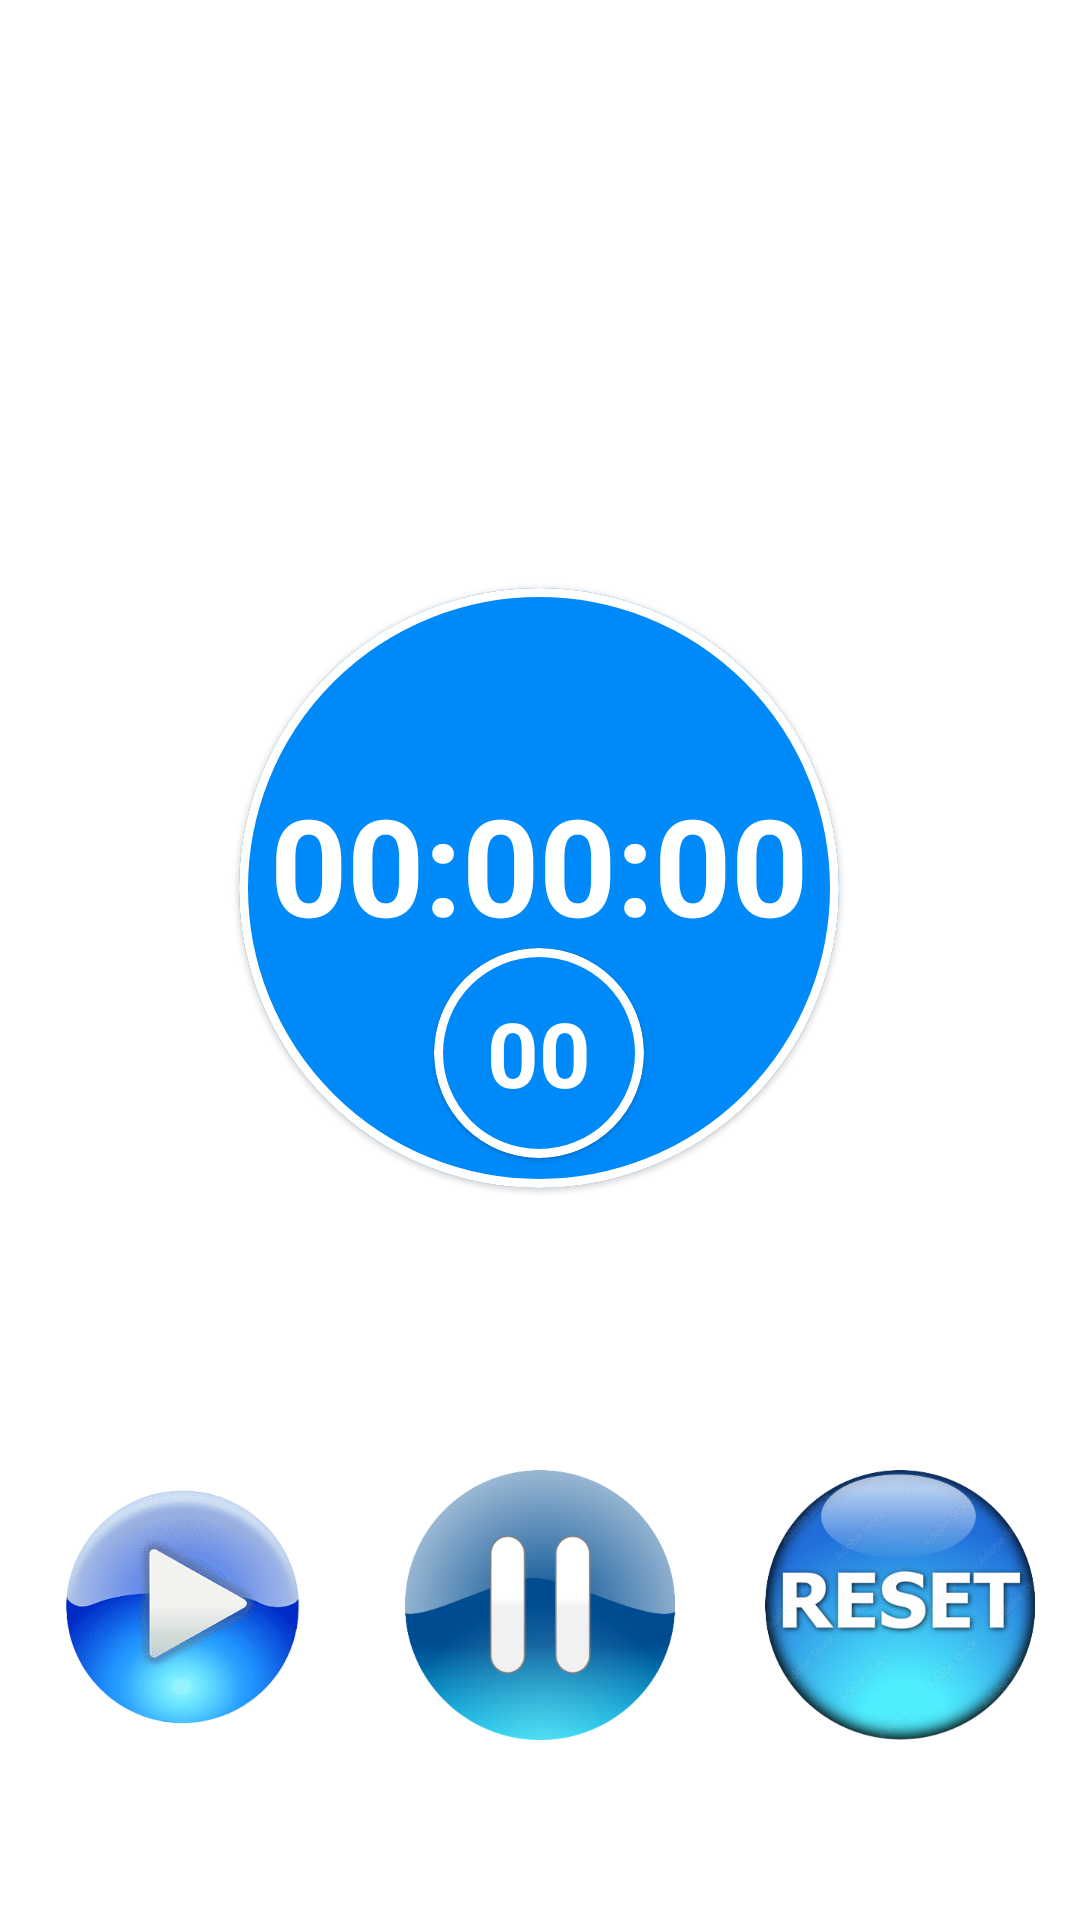

Reconstruct the res/layout file that produces this screen, plus the resources it refers to.
<!-- AndroidManifest.xml: application theme Theme.StopwatchApplication -->
<!-- res/layout/activity_main.xml -->
<?xml version="1.0" encoding="utf-8"?>
<androidx.constraintlayout.widget.ConstraintLayout xmlns:android="http://schemas.android.com/apk/res/android"
    xmlns:app="http://schemas.android.com/apk/res-auto"
    xmlns:tools="http://schemas.android.com/tools"
    android:layout_width="match_parent"
    android:layout_height="match_parent"
    android:background="@drawable/main_screen"
    tools:context=".MainActivity">


    <com.google.android.material.card.MaterialCardView
        android:id="@+id/cardView"
        android:layout_width="200dp"
        android:layout_height="200dp"
        android:layout_marginTop="196dp"
        android:backgroundTint="@color/blue"
        app:cardCornerRadius="100dp"
        app:layout_constraintEnd_toEndOf="parent"
        app:layout_constraintHorizontal_bias="0.497"
        app:layout_constraintStart_toStartOf="parent"
        app:layout_constraintTop_toTopOf="parent"
        app:strokeWidth="3dp">

        <LinearLayout
            android:layout_width="match_parent"
            android:layout_height="wrap_content"
            android:layout_marginStart="5dp"
            android:layout_marginTop="60dp"
            android:layout_marginEnd="5dp"
            android:gravity="center"
            android:orientation="horizontal"
            android:weightSum="7">
            <TextView
                android:id="@+id/time_view"
                android:layout_width="wrap_content"
                android:layout_height="wrap_content"
                android:layout_gravity="center"
                android:text="00:00:00"
                android:layout_marginTop="2dp"
                android:layout_marginBottom="2dp"
                android:contentDescription="display_time"
                android:textAppearance="@android:style/TextAppearance.Large"
                android:textColor="@color/white"
                android:textSize="45sp"
                android:textStyle="bold" />



        </LinearLayout>

        <com.google.android.material.card.MaterialCardView
            android:id="@+id/cardView2"
            android:layout_width="70dp"
            android:layout_height="70dp"
            android:layout_gravity="bottom"
            android:layout_marginStart="65dp"
            android:layout_marginBottom="10dp"
            android:backgroundTint="@color/blue"
            app:cardCornerRadius="35dp"
            app:strokeWidth="3dp">

            <TextView
                android:id="@+id/msec"
                android:layout_width="wrap_content"
                android:layout_height="wrap_content"
                android:layout_gravity="center"
                android:layout_weight="1"
                android:text="00"
                android:textColor="@color/white"
                android:textSize="30dp"
                android:textStyle="bold" />

        </com.google.android.material.card.MaterialCardView>
    </com.google.android.material.card.MaterialCardView>

    <LinearLayout
        android:id="@+id/linearLayout1"
        android:layout_width="match_parent"
        android:layout_height="wrap_content"
        android:layout_marginBottom="60dp"
        android:gravity="center"
        android:orientation="horizontal"
        app:layout_constraintBottom_toBottomOf="parent"
        app:layout_constraintEnd_toEndOf="parent"
        app:layout_constraintStart_toStartOf="parent">
        
        <ImageView
            android:id="@+id/play_btn"
            android:layout_width="90dp"
            android:layout_height="90dp"
            android:src="@drawable/play_btn"
            />
        <ImageView
            android:id="@+id/pause_btn"
            android:layout_width="90dp"
            android:layout_height="90dp"
            android:src="@drawable/pause_btn"
            android:layout_marginStart="30dp"
            />
        <ImageView
            android:id="@+id/reset_btn"
            android:layout_width="90dp"
            android:layout_height="90dp"
            android:src="@drawable/reset_btn"
            android:layout_marginStart="30dp"
            />

    </LinearLayout>
</androidx.constraintlayout.widget.ConstraintLayout>
<!-- resources referenced by this layout -->
<resources>
  <color name="blue">	#0089F8</color>
  <color name="white">#FFFFFFFF</color>
  <!-- drawable pause_btn: png bitmap (drawable, 62720 bytes) -->
  <!-- drawable play_btn: png bitmap (drawable, 42673 bytes) -->
  <!-- drawable reset_btn: png bitmap (drawable, 176449 bytes) -->
  <style name="Theme.StopwatchApplication" parent="Theme.MaterialComponents.DayNight.NoActionBar">
          
          <item name="colorPrimary">@color/purple_500</item>
          <item name="colorPrimaryVariant">@color/purple_700</item>
          <item name="colorOnPrimary">@color/white</item>
          
          <item name="colorSecondary">@color/teal_200</item>
          <item name="colorSecondaryVariant">@color/teal_700</item>
          <item name="colorOnSecondary">@color/black</item>
          
          <item name="android:statusBarColor">?attr/colorPrimaryVariant</item>
          
      </style>
  <color name="purple_500">#FF6200EE</color>
  <color name="purple_700">#2596be</color>
  <color name="teal_200">#FF03DAC5</color>
  <color name="teal_700">#FF018786</color>
  <color name="black">#FF000000</color>
</resources>
